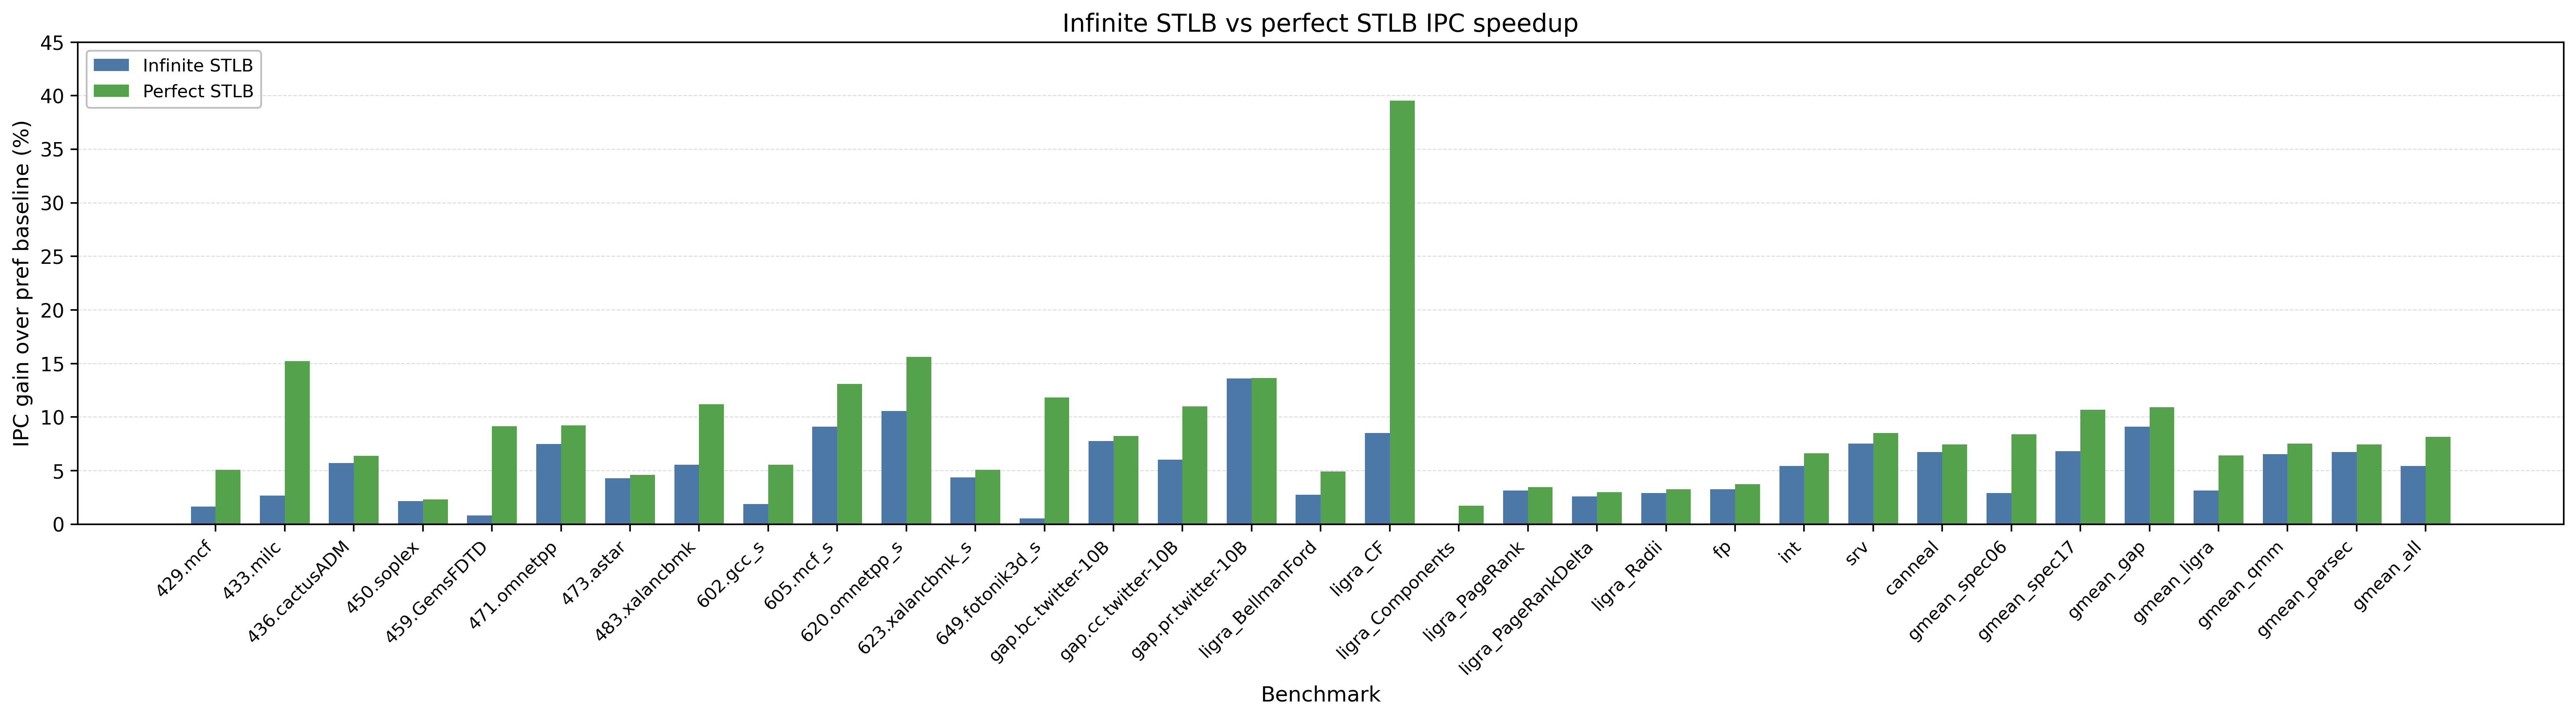

Source data for this figure (header and first rows):
dataset, workload, pref_ipc, infinite_stlb_ipc, perfect_stlb_ipc, infinite_stlb_speedup, perfect_stlb_speedup, infinite_stlb_gain_pct, perfect_stlb_gain_pct, perfect_minus_infinite_speedup
spec06, 429.mcf, 0.1994, 0.2027, 0.2096, 1.017, 1.051, 1.654, 5.094, 0.03441
spec06, 433.milc, 1.035, 1.062, 1.192, 1.027, 1.152, 2.667, 15.21, 0.1254
spec06, 436.cactusADM, 1.773, 1.875, 1.886, 1.057, 1.064, 5.73, 6.373, 0.006435
spec06, 450.soplex, 0.5672, 0.5795, 0.5804, 1.022, 1.023, 2.174, 2.321, 0.001467
spec06, 459.GemsFDTD, 0.9457, 0.9535, 1.032, 1.008, 1.091, 0.8145, 9.13, 0.08315
spec06, 471.omnetpp, 0.4382, 0.4711, 0.4787, 1.075, 1.092, 7.499, 9.246, 0.01748
spec06, 473.astar, 0.3283, 0.3424, 0.3435, 1.043, 1.046, 4.277, 4.612, 0.003358
spec06, 483.xalancbmk, 0.6733, 0.7108, 0.7488, 1.056, 1.112, 5.56, 11.21, 0.05652
spec17, 602.gcc_s, 0.4423, 0.4506, 0.4668, 1.019, 1.055, 1.89, 5.547, 0.03658
spec17, 605.mcf_s, 0.3013, 0.3288, 0.3407, 1.091, 1.131, 9.116, 13.09, 0.03973
spec17, 620.omnetpp_s, 0.4746, 0.5247, 0.5486, 1.106, 1.156, 10.57, 15.61, 0.05032
spec17, 623.xalancbmk_s, 0.88, 0.9186, 0.9246, 1.044, 1.051, 4.387, 5.068, 0.006813
spec17, 649.fotonik3d_s, 0.9135, 0.9186, 1.022, 1.006, 1.118, 0.5628, 11.83, 0.1127
gap, gap.bc.twitter-10B, 0.1673, 0.1803, 0.1811, 1.078, 1.082, 7.775, 8.24, 0.004649
gap, gap.cc.twitter-10B, 0.5312, 0.5632, 0.5896, 1.06, 1.11, 6.034, 10.99, 0.04961
gap, gap.pr.twitter-10B, 0.03239, 0.0368, 0.03681, 1.136, 1.136, 13.63, 13.65, 0.0002069
ligra, ligra_BellmanFord, 0.4732, 0.4862, 0.4964, 1.028, 1.049, 2.757, 4.915, 0.02158
ligra, ligra_CF, 1.214, 1.317, 1.694, 1.085, 1.395, 8.511, 39.55, 0.3104
ligra, ligra_Components, 0.4301, 0.4301, 0.4375, 1, 1.017, 0, 1.72, 0.0172
ligra, ligra_PageRank, 0.5239, 0.5405, 0.5421, 1.032, 1.035, 3.161, 3.464, 0.003027
ligra, ligra_PageRankDelta, 0.6221, 0.6383, 0.6407, 1.026, 1.03, 2.603, 2.98, 0.003765
ligra, ligra_Radii, 0.271, 0.2789, 0.2798, 1.029, 1.033, 2.913, 3.253, 0.003395
qmm, fp, 0.6002, 0.6199, 0.6226, 1.033, 1.037, 3.285, 3.724, 0.004387
qmm, int, 0.4392, 0.4631, 0.4682, 1.054, 1.066, 5.445, 6.612, 0.01167
qmm, srv, 1.694, 1.822, 1.838, 1.075, 1.085, 7.52, 8.516, 0.00996
parsec, canneal, 0.4076, 0.4351, 0.438, 1.067, 1.074, 6.74, 7.444, 0.00704
spec06, gmean_spec06, 0.5609, 0.5773, 0.6079, 1.029, 1.084, 2.923, 8.382, 0.05459
spec17, gmean_spec17, 0.4811, 0.5139, 0.5326, 1.068, 1.107, 6.808, 10.69, 0.03886
gap, gmean_gap, 0.1423, 0.1552, 0.1578, 1.091, 1.109, 9.097, 10.94, 0.01841
ligra, gmean_ligra, 0.5017, 0.5175, 0.5339, 1.032, 1.064, 3.16, 6.43, 0.0327
qmm, gmean_qmm, 1.065, 1.135, 1.146, 1.065, 1.075, 6.534, 7.518, 0.009845
parsec, gmean_parsec, 0.4076, 0.4351, 0.438, 1.067, 1.074, 6.74, 7.444, 0.00704
all, gmean_all, 0.6387, 0.6733, 0.6909, 1.054, 1.082, 5.422, 8.175, 0.02753
